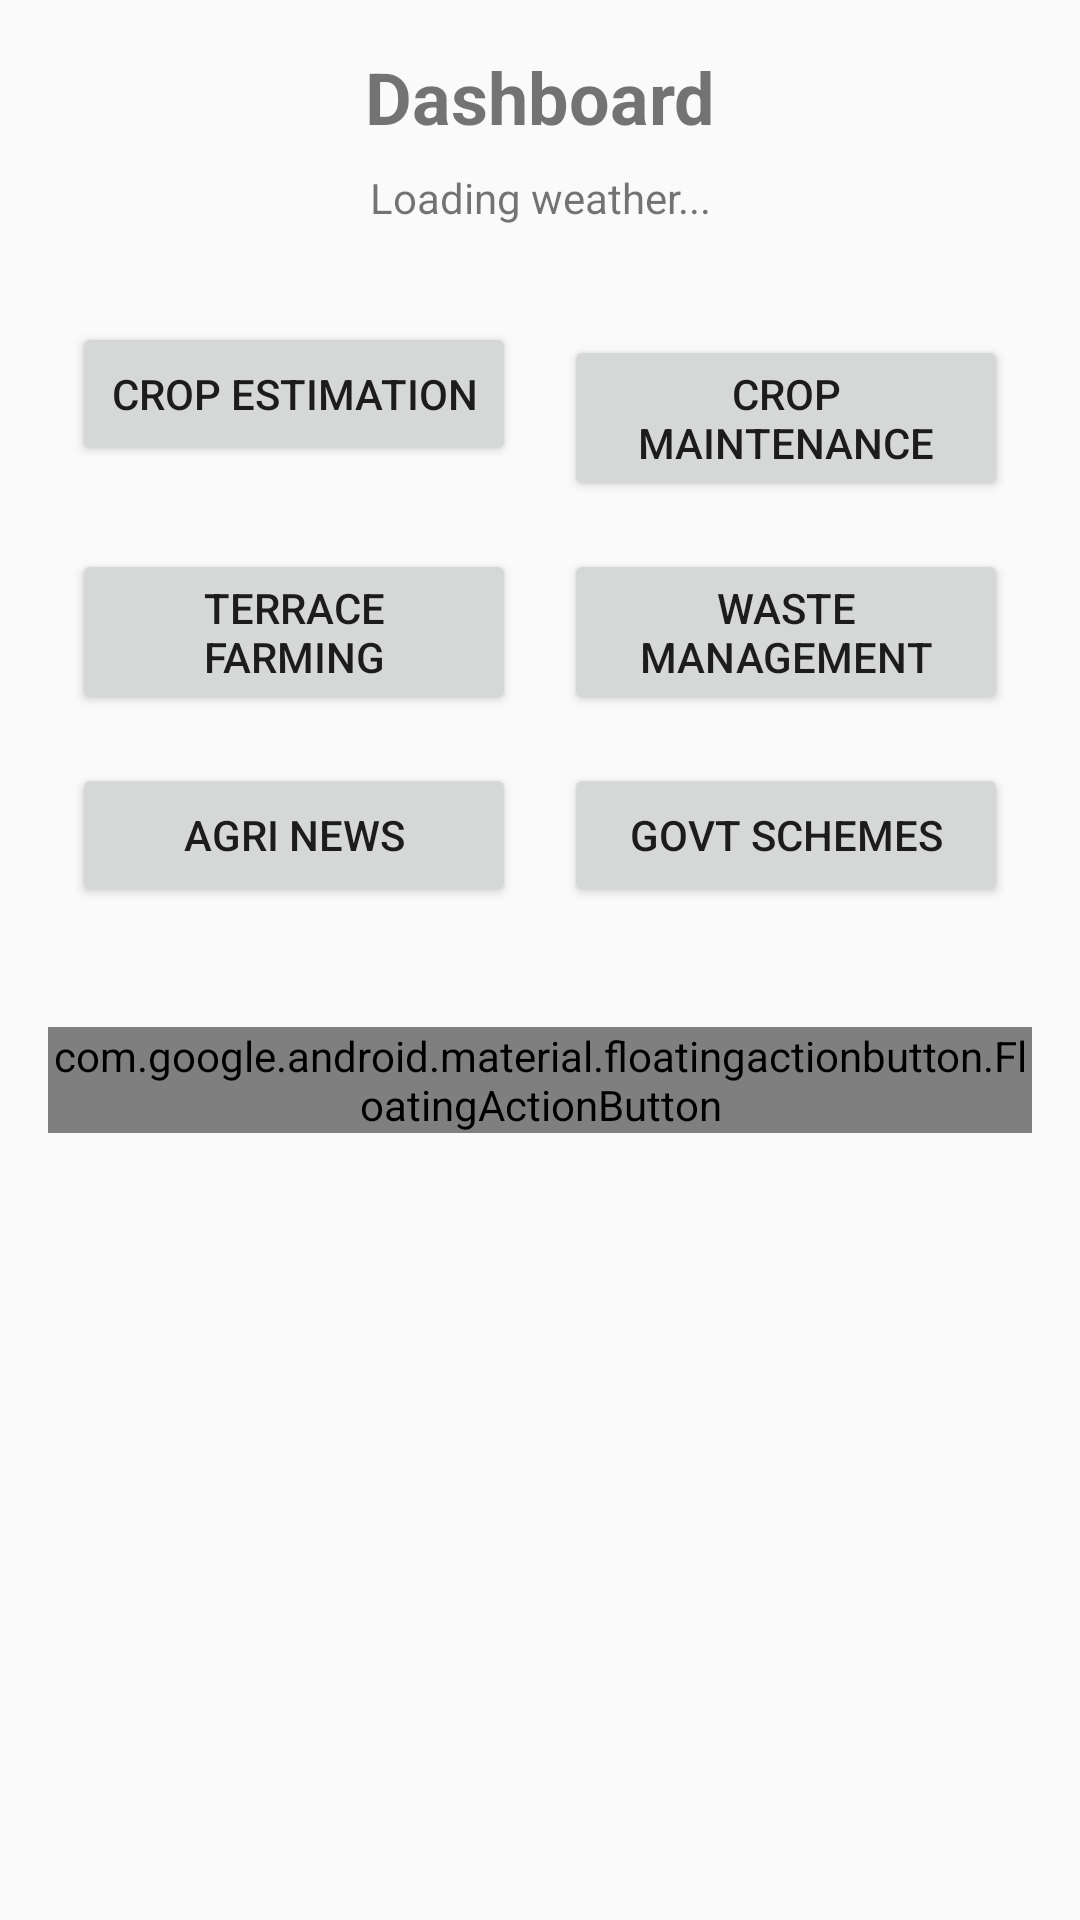

The Android layout XML behind this screen, and the referenced resources:
<!-- AndroidManifest.xml: application theme Theme.FarmAssist -->
<!-- res/layout/activity_dashboard.xml -->
<?xml version="1.0" encoding="utf-8"?>
<LinearLayout xmlns:android="http://schemas.android.com/apk/res/android"
    android:layout_width="match_parent"
    android:layout_height="match_parent"
    android:orientation="vertical"
    android:padding="16dp">

    <TextView
        android:id="@+id/tvWelcome"
        android:layout_width="match_parent"
        android:layout_height="wrap_content"
        android:text="Dashboard"
        android:textSize="24sp"
        android:textStyle="bold"
        android:gravity="center"
        android:layout_marginBottom="8dp"/>

    <TextView
        android:id="@+id/tvWeather"
        android:layout_width="match_parent"
        android:layout_height="wrap_content"
        android:text="Loading weather..."
        android:gravity="center"
        android:layout_marginBottom="24dp"/>

    <GridLayout
        android:layout_width="match_parent"
        android:layout_height="wrap_content"
        android:columnCount="2"
        android:rowCount="3">

        <Button android:id="@+id/btnCropEst" android:layout_width="0dp" android:layout_height="wrap_content" android:layout_columnWeight="1" android:layout_margin="8dp" android:text="Crop Estimation" />
        <Button android:id="@+id/btnMaintenance" android:layout_width="0dp" android:layout_height="wrap_content" android:layout_columnWeight="1" android:layout_margin="8dp" android:text="Crop Maintenance" />
        <Button android:id="@+id/btnTerrace" android:layout_width="0dp" android:layout_height="wrap_content" android:layout_columnWeight="1" android:layout_margin="8dp" android:text="Terrace Farming" />
        <Button android:id="@+id/btnWaste" android:layout_width="0dp" android:layout_height="wrap_content" android:layout_columnWeight="1" android:layout_margin="8dp" android:text="Waste Management" />
        <Button android:id="@+id/btnNews" android:layout_width="0dp" android:layout_height="wrap_content" android:layout_columnWeight="1" android:layout_margin="8dp" android:text="Agri News" />
        <Button android:id="@+id/btnSchemes" android:layout_width="0dp" android:layout_height="wrap_content" android:layout_columnWeight="1" android:layout_margin="8dp" android:text="Govt Schemes" />

    </GridLayout>

    <com.google.android.material.floatingactionbutton.FloatingActionButton
        android:id="@+id/fabTTS"
        android:layout_width="wrap_content"
        android:layout_height="wrap_content"
        android:layout_gravity="bottom|end"
        android:layout_marginTop="32dp"
        android:src="@android:drawable/ic_btn_speak_now" />

</LinearLayout>
<!-- resources referenced by this layout -->
<resources>
  <style name="Theme.FarmAssist" parent="Base.Theme.FarmAssist" />
  <style name="Base.Theme.FarmAssist" parent="android:Theme.Material.Light.NoActionBar">
      </style>
</resources>
